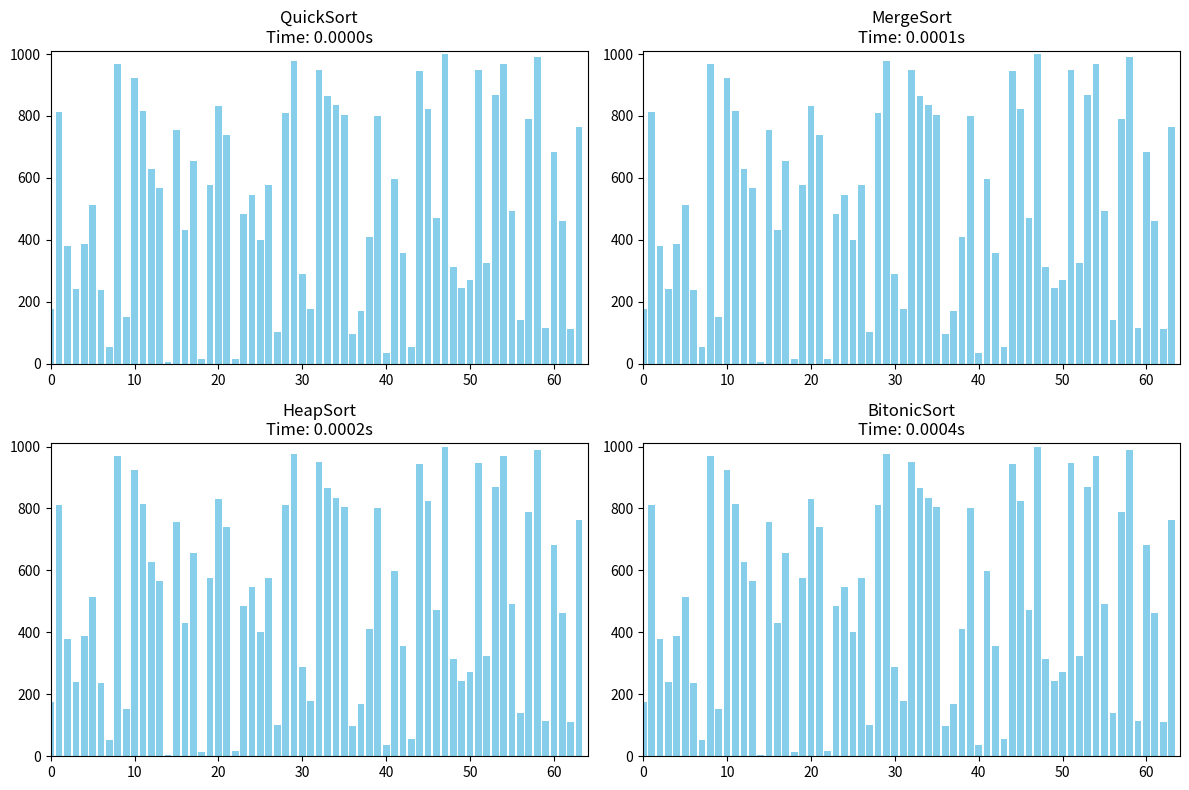

Source code (Python):
import random
import time
import matplotlib.pyplot as plt
import matplotlib.animation as animation

def quick_sort_visual(arr, low, high, frames):
    if low < high:
        pi = partition(arr, low, high)
        frames.append(arr.copy())
        quick_sort_visual(arr, low, pi-1, frames)
        quick_sort_visual(arr, pi+1, high, frames)

def partition(arr, low, high):
    pivot = arr[high]
    i = low - 1
    for j in range(low, high):
        if arr[j] <= pivot:
            i += 1
            arr[i], arr[j] = arr[j], arr[i]
    arr[i+1], arr[high] = arr[high], arr[i+1]
    return i + 1

def merge_sort_visual(arr, frames):
    if len(arr) <= 1:
        return arr
    mid = len(arr) // 2
    left = merge_sort_visual(arr[:mid], frames)
    right = merge_sort_visual(arr[mid:], frames)
    merged = merge(left, right)
    frames.append(merged.copy())
    return merged

def merge(left, right):
    merged = []
    i = j = 0
    while i < len(left) and j < len(right):
        if left[i] <= right[j]:
            merged.append(left[i])
            i += 1
        else:
            merged.append(right[j])
            j += 1
    merged.extend(left[i:])
    merged.extend(right[j:])
    return merged

def heap_sort_visual(arr, frames):
    n = len(arr)
    for i in range(n//2 -1, -1, -1):
        heapify(arr, n, i)
        frames.append(arr.copy())
    for i in range(n-1, 0, -1):
        arr[i], arr[0] = arr[0], arr[i]
        frames.append(arr.copy())
        heapify(arr, i, 0)

def heapify(arr, n, i):
    largest = i
    left = 2*i + 1
    right = 2*i + 2
    if left < n and arr[left] > arr[largest]:
        largest = left
    if right < n and arr[right] > arr[largest]:
        largest = right
    if largest != i:
        arr[i], arr[largest] = arr[largest], arr[i]
        heapify(arr, n, largest)

def bitonic_sort_visual(arr, frames, low, high, ascending=True):
    if high - low <= 1:
        return
    mid = (high - low) // 2
    bitonic_sort_visual(arr, frames, low, low+mid, True)
    bitonic_sort_visual(arr, frames, low+mid, high, False)
    bitonic_merge_visual(arr, frames, low, high, ascending)

def bitonic_merge_visual(arr, frames, low, high, ascending):
    if high - low <= 1:
        return
    mid = (high - low) // 2
    for i in range(low, low + mid):
        if (arr[i] > arr[i + mid]) == ascending:
            arr[i], arr[i + mid] = arr[i + mid], arr[i]
    frames.append(arr.copy())
    bitonic_merge_visual(arr, frames, low, low+mid, ascending)
    bitonic_merge_visual(arr, frames, low+mid, high, ascending)

def generate_random(size):
    return [random.randint(0, 1000) for _ in range(size)]

def animate_sort(frames_list, titles, times):
    fig, axs = plt.subplots(2, 2, figsize=(12, 8))
    axs = axs.flatten()
    bar_rects_list = []

    max_frames = max(len(frames) for frames in frames_list)
    for i in range(len(frames_list)):
        if len(frames_list[i]) < max_frames:
            last_frame = frames_list[i][-1]
            frames_list[i].extend([last_frame]*(max_frames - len(frames_list[i])))

    for i, (frames, title) in enumerate(zip(frames_list, titles)):
        axs[i].set_title(f"{title}\nTime: {times[i]:.4f}s")
        axs[i].set_xlim(0, len(frames[0]))
        axs[i].set_ylim(0, max(frames[0]) + 10)
        bar_rects = axs[i].bar(range(len(frames[0])), frames[0], color='skyblue')
        bar_rects_list.append(bar_rects)

    def update_fig(frame_idx):
        for i, frames in enumerate(frames_list):
            for rect, val in zip(bar_rects_list[i], frames[frame_idx]):
                rect.set_height(val)
        return [rect for rects in bar_rects_list for rect in rects]

    anim = animation.FuncAnimation(fig, update_fig, frames=max_frames, interval=50, repeat=False)
    plt.tight_layout()
    plt.show()

data_size = 64  # power of 2
arr = generate_random(data_size)

algorithms = [
    ("QuickSort", lambda a, f: quick_sort_visual(a, 0, len(a)-1, f)),
    ("MergeSort", lambda a, f: merge_sort_visual(a, f)),
    ("HeapSort", lambda a, f: heap_sort_visual(a, f)),
    ("BitonicSort", lambda a, f: bitonic_sort_visual(a, f, 0, len(a), True))
]

frames_list = []
times = []

for name, algo in algorithms:
    arr_copy = arr.copy()
    frames = [arr_copy.copy()]
    start_time = time.time()
    algo(arr_copy, frames)
    end_time = time.time()
    frames_list.append(frames)
    times.append(end_time - start_time)

animate_sort(frames_list, [name for name, _ in algorithms], times)